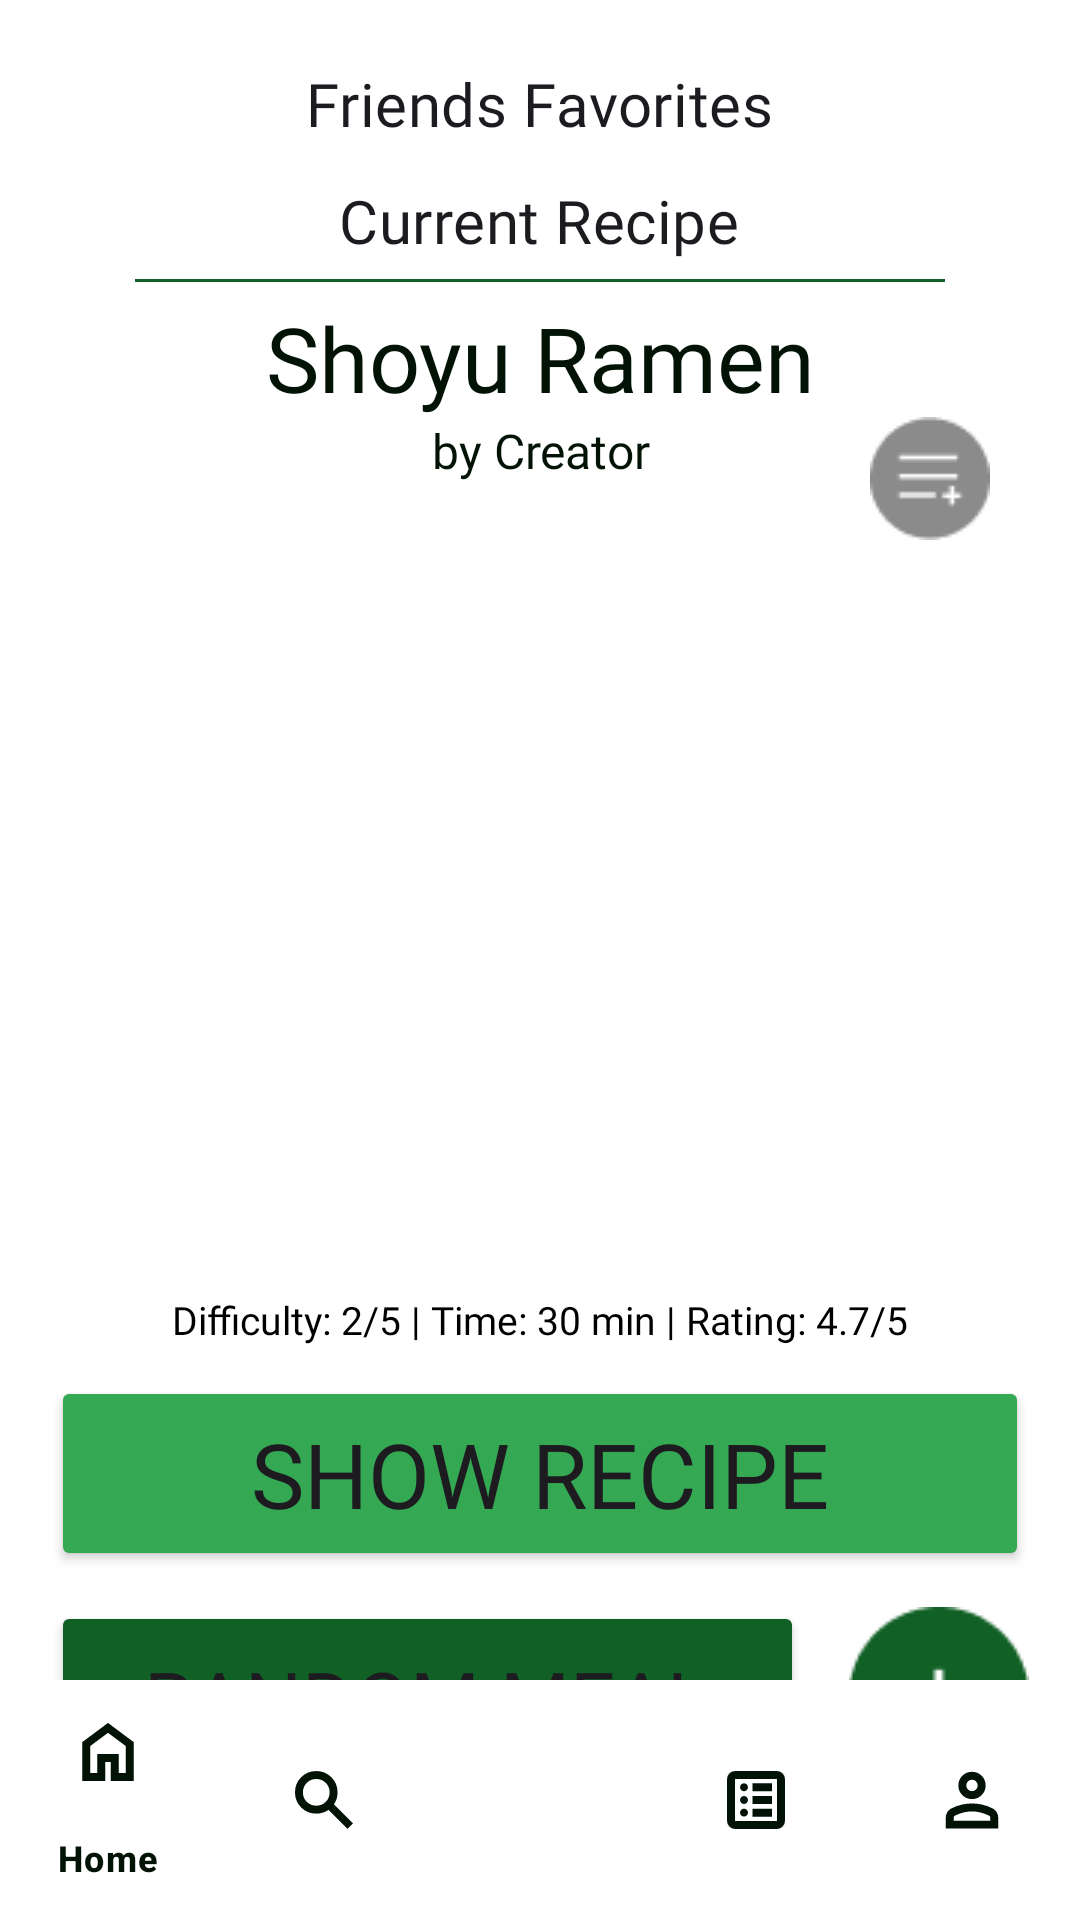

Produce the Android XML layout that renders to this screen, including the resource entries it uses.
<!-- AndroidManifest.xml: application theme Theme.HotPot -->
<!-- res/layout/activity_main_activity.xml -->
<?xml version="1.0" encoding="utf-8"?>
<androidx.coordinatorlayout.widget.CoordinatorLayout xmlns:android="http://schemas.android.com/apk/res/android"
    xmlns:app="http://schemas.android.com/apk/res-auto"
    xmlns:tools="http://schemas.android.com/tools"
    android:layout_width="match_parent"
    android:layout_height="match_parent"
    android:layout_weight="1"
    android:background="@color/white"
    tools:context=".MainActivity">

    <LinearLayout
        android:id="@+id/linearLayout"
        android:layout_width="match_parent"
        android:layout_height="match_parent"
        android:orientation="vertical"
        android:paddingTop="20dp"
        app:layout_behavior="@string/appbar_scrolling_view_behavior">

        <TextView
            android:id="@+id/friendsLabel"
            android:layout_width="wrap_content"
            android:layout_height="wrap_content"
            android:layout_gravity="center"
            android:text="Friends Favorites"
            android:textAppearance="?attr/textAppearanceSubtitle1"
            android:padding="1dp"
            android:textSize="20sp"
            android:fontFamily="@font/abeezee"
            android:textColor="?attr/colorOnBackground" />

        <FrameLayout
            android:id="@+id/friendsFrameLayout"
            android:layout_width="match_parent"
            android:layout_height="wrap_content"
            android:layout_marginStart="10dp"
            android:layout_marginEnd="10dp"
            android:layout_marginBottom="10dp"
            android:background="@color/transparent">

        </FrameLayout>

        <TextView
            android:id="@+id/textView8"
            android:layout_width="wrap_content"
            android:layout_height="wrap_content"
            android:layout_gravity="center"
            android:fontFamily="@font/abeezee"
            android:padding="1dp"
            android:text="Current Recipe"
            android:textAppearance="?attr/textAppearanceSubtitle1"
            android:textColor="?attr/colorOnBackground"
            android:textSize="20dp" />

        <View
            android:layout_width="match_parent"
            android:layout_height="1dp"
            android:layout_marginStart="45dp"
            android:layout_marginTop="5dp"
            android:layout_marginEnd="45dp"
            android:layout_marginBottom="5dp"
            android:background="@color/hotpot_green" />

        <LinearLayout
            android:layout_width="wrap_content"
            android:layout_height="wrap_content"
            android:layout_gravity="center"
            android:paddingBottom="10dp"
            android:orientation="vertical" >

            <TextView
                android:id="@+id/recipe_name"
                android:layout_width="wrap_content"
                android:layout_height="wrap_content"
                android:layout_marginTop="0dp"
                android:autoSizeMaxTextSize="45sp"
                android:autoSizeMinTextSize="12sp"
                android:autoSizeTextType="uniform"

                android:fontFamily="@font/abeezee"
                android:gravity="center"
                android:maxLines="2"
                android:singleLine="true"
                android:text="Shoyu Ramen"
                android:textColor="@color/hotpot_dark_green"
                android:textSize="30sp" />

            <TextView
                android:id="@+id/recipe_credit"
                android:layout_width="match_parent"
                android:layout_height="wrap_content"
                android:gravity="center"
                android:fontFamily="@font/abeezee"
                android:singleLine="true"
                android:textColor="@color/hotpot_dark_green"
                android:textSize="16dp"
                android:autoSizeTextType="uniform"
                android:text="by Creator"/>

    </LinearLayout>

        <ImageView
            android:id="@+id/food_picture"
            android:layout_width="375dp"
            android:layout_height="250dp"
            android:scaleType="centerCrop"
            android:layout_marginTop="0dp"
            android:layout_marginBottom="10dp"
            android:layout_marginLeft="17dp"
            android:layout_marginRight="17dp"
            android:contentDescription="@string/recipeImageDescription" />

        <TextView
            android:id="@+id/recipe_info"
            android:layout_width="match_parent"
            android:layout_height="wrap_content"
            android:layout_marginBottom="10dp"
            android:fontFamily="@font/abeezee"
            android:gravity="center"
            android:text="@string/difficulty_2_5_time_30_min_rating_4_7_5"
            android:textColor="@color/black"
            android:textSize="13sp" />

        <LinearLayout
            android:layout_width="match_parent"
            android:layout_height="wrap_content"
            android:layout_gravity="bottom"
            android:gravity="bottom"
            android:orientation="vertical"
            app:layout_constraintBottom_toTopOf="@+id/bottom_navigation"
            app:layout_constraintEnd_toEndOf="parent"
            app:layout_constraintStart_toStartOf="parent">

        <Button
            android:id="@+id/show_recipe_btn"
            android:layout_width="match_parent"
            android:layout_height="65dp"
            android:layout_gravity="center_horizontal"
            android:layout_marginLeft="17dp"
            android:layout_marginRight="17dp"
            android:layout_marginBottom="10dp"
            android:backgroundTint="@color/hotpot_light_green"
            android:fontFamily="@font/abeezee"
            android:text="@string/show_recipe"
            android:textSize="30sp" />

        <LinearLayout
            android:layout_width="match_parent"
            android:layout_height="match_parent"
            android:orientation="horizontal">

            <Button
                android:id="@+id/random_meal_btn"
                android:layout_width="match_parent"
                android:layout_height="65dp"
                android:layout_gravity="center_horizontal"
                android:layout_marginStart="17dp"
                android:layout_marginTop="0dp"
                android:layout_marginEnd="15dp"
                android:layout_marginBottom="10dp"
                android:layout_weight="1"
                android:backgroundTint="@color/hotpot_green"
                android:fontFamily="@font/abeezee"
                android:paddingLeft="30dp"
                android:paddingRight="30dp"
                android:text="@string/random_meal"
                android:textSize="27sp"
                android:autoSizeTextType="uniform"/>

            <ImageButton
                android:id="@+id/addRecipeOverlayBtn"
                android:layout_width="wrap_content"
                android:layout_height="wrap_content"
                android:layout_marginStart="0dp"
                android:layout_marginTop="2dp"
                android:layout_marginEnd="17dp"
                android:layout_marginBottom="2dp"
                android:background="@color/white"
                android:src="@drawable/add_new_recipe_button"
                android:contentDescription="@string/addNewButtonDescription"/>
            </LinearLayout>
        </LinearLayout>

    </LinearLayout>
    <ImageView
        android:id="@+id/story_image"
        android:layout_width="wrap_content"
        android:layout_height="wrap_content"
        android:layout_centerInParent="true"
        android:visibility="gone" /> 

    <com.google.android.material.bottomnavigation.BottomNavigationView
        android:id="@+id/bottom_navigation"
        android:layout_width="match_parent"
        android:layout_height="wrap_content"
        android:layout_gravity="bottom"
        android:background="@color/white"
        app:itemIconTint="@color/hotpot_dark_green"
        app:itemTextColor="@color/hotpot_dark_green"
        app:layout_anchorGravity="bottom"
        app:menu="@menu/bottom_navigation_menu" />

    <ImageButton
        android:id="@+id/addToFavoritesBtn"
        android:layout_width="wrap_content"
        android:layout_height="wrap_content"
        android:layout_marginEnd="30dp"
        android:layout_marginBottom="460dp"
        android:background="@color/transparent"
        app:layout_anchor="@+id/linearLayout"
        app:layout_anchorGravity="end|center"
        app:srcCompat="@drawable/add_to_list_button"
        android:contentDescription="@string/addToFavouritesButtonDescription"/>


</androidx.coordinatorlayout.widget.CoordinatorLayout>
<!-- resources referenced by this layout -->
<resources>
  <color name="black">#FF000000</color>
  <color name="hotpot_dark_green">#021306</color>
  <color name="hotpot_green">#116026</color>
  <color name="hotpot_light_green">#34A853</color>
  <color name="transparent">#00000000</color>
  <color name="white">#FFFFFFFF</color>
  <!-- drawable add_new_recipe_button: png bitmap (drawable, 1251 bytes) -->
  <!-- drawable add_to_list_button: png bitmap (drawable, 1163 bytes) -->
  <string name="addNewButtonDescription">Opens an overlay on which you can select what to add (recipe, image, etc.)</string>
  <string name="addToFavouritesButtonDescription">Add the currently displayed recipe to your favourites</string>
  <string name="difficulty_2_5_time_30_min_rating_4_7_5">Difficulty: 2/5 | Time: 30 min | Rating: 4.7/5</string>
  <string name="random_meal">Random Meal</string>
  <string name="recipeImageDescription">The currently displayed image of the recipe provided by the recipe maker</string>
  <string name="show_recipe">Show Recipe</string>
  <style name="Theme.HotPot" parent="android:Theme.Material.Light.NoActionBar" />
</resources>
